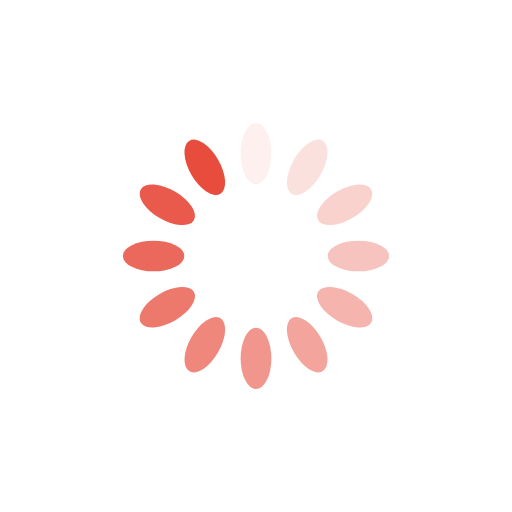
t = 0.00 s
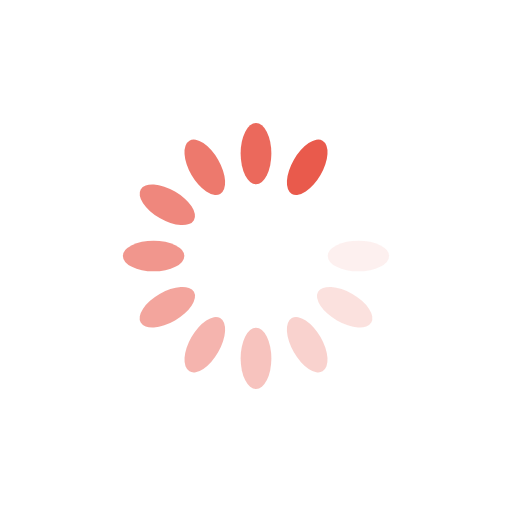
t = 0.16 s
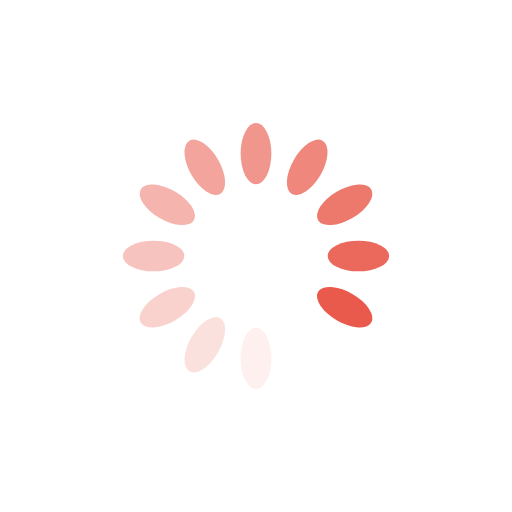
t = 0.31 s
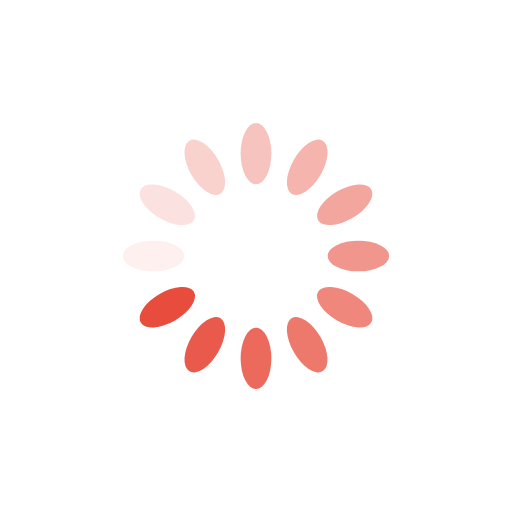
t = 0.47 s

The animated SVG that drew these frames (rendered in a browser with its animation timeline set to each time). Animation: 12 SMIL elements (animate=12); one cycle of 0.62 s, repeats indefinitely.

<?xml version="1.0" encoding="utf-8"?>
<svg xmlns="http://www.w3.org/2000/svg" xmlns:xlink="http://www.w3.org/1999/xlink" style="margin: auto; background: none; display: block; shape-rendering: auto;" width="104px" height="104px" viewBox="0 0 100 100" preserveAspectRatio="xMidYMid">
<g transform="rotate(0 50 50)">
  <rect x="47" y="24" rx="3" ry="6" width="6" height="12" fill="#e74c3c">
    <animate attributeName="opacity" values="1;0" keyTimes="0;1" dur="0.625s" begin="-0.5729166666666666s" repeatCount="indefinite"></animate>
  </rect>
</g><g transform="rotate(30 50 50)">
  <rect x="47" y="24" rx="3" ry="6" width="6" height="12" fill="#e74c3c">
    <animate attributeName="opacity" values="1;0" keyTimes="0;1" dur="0.625s" begin="-0.5208333333333333s" repeatCount="indefinite"></animate>
  </rect>
</g><g transform="rotate(60 50 50)">
  <rect x="47" y="24" rx="3" ry="6" width="6" height="12" fill="#e74c3c">
    <animate attributeName="opacity" values="1;0" keyTimes="0;1" dur="0.625s" begin="-0.46874999999999994s" repeatCount="indefinite"></animate>
  </rect>
</g><g transform="rotate(90 50 50)">
  <rect x="47" y="24" rx="3" ry="6" width="6" height="12" fill="#e74c3c">
    <animate attributeName="opacity" values="1;0" keyTimes="0;1" dur="0.625s" begin="-0.41666666666666663s" repeatCount="indefinite"></animate>
  </rect>
</g><g transform="rotate(120 50 50)">
  <rect x="47" y="24" rx="3" ry="6" width="6" height="12" fill="#e74c3c">
    <animate attributeName="opacity" values="1;0" keyTimes="0;1" dur="0.625s" begin="-0.36458333333333326s" repeatCount="indefinite"></animate>
  </rect>
</g><g transform="rotate(150 50 50)">
  <rect x="47" y="24" rx="3" ry="6" width="6" height="12" fill="#e74c3c">
    <animate attributeName="opacity" values="1;0" keyTimes="0;1" dur="0.625s" begin="-0.31249999999999994s" repeatCount="indefinite"></animate>
  </rect>
</g><g transform="rotate(180 50 50)">
  <rect x="47" y="24" rx="3" ry="6" width="6" height="12" fill="#e74c3c">
    <animate attributeName="opacity" values="1;0" keyTimes="0;1" dur="0.625s" begin="-0.26041666666666663s" repeatCount="indefinite"></animate>
  </rect>
</g><g transform="rotate(210 50 50)">
  <rect x="47" y="24" rx="3" ry="6" width="6" height="12" fill="#e74c3c">
    <animate attributeName="opacity" values="1;0" keyTimes="0;1" dur="0.625s" begin="-0.20833333333333331s" repeatCount="indefinite"></animate>
  </rect>
</g><g transform="rotate(240 50 50)">
  <rect x="47" y="24" rx="3" ry="6" width="6" height="12" fill="#e74c3c">
    <animate attributeName="opacity" values="1;0" keyTimes="0;1" dur="0.625s" begin="-0.15624999999999997s" repeatCount="indefinite"></animate>
  </rect>
</g><g transform="rotate(270 50 50)">
  <rect x="47" y="24" rx="3" ry="6" width="6" height="12" fill="#e74c3c">
    <animate attributeName="opacity" values="1;0" keyTimes="0;1" dur="0.625s" begin="-0.10416666666666666s" repeatCount="indefinite"></animate>
  </rect>
</g><g transform="rotate(300 50 50)">
  <rect x="47" y="24" rx="3" ry="6" width="6" height="12" fill="#e74c3c">
    <animate attributeName="opacity" values="1;0" keyTimes="0;1" dur="0.625s" begin="-0.05208333333333333s" repeatCount="indefinite"></animate>
  </rect>
</g><g transform="rotate(330 50 50)">
  <rect x="47" y="24" rx="3" ry="6" width="6" height="12" fill="#e74c3c">
    <animate attributeName="opacity" values="1;0" keyTimes="0;1" dur="0.625s" begin="0s" repeatCount="indefinite"></animate>
  </rect>
</g>
<!-- [ldio] generated by https://loading.io/ --></svg>
